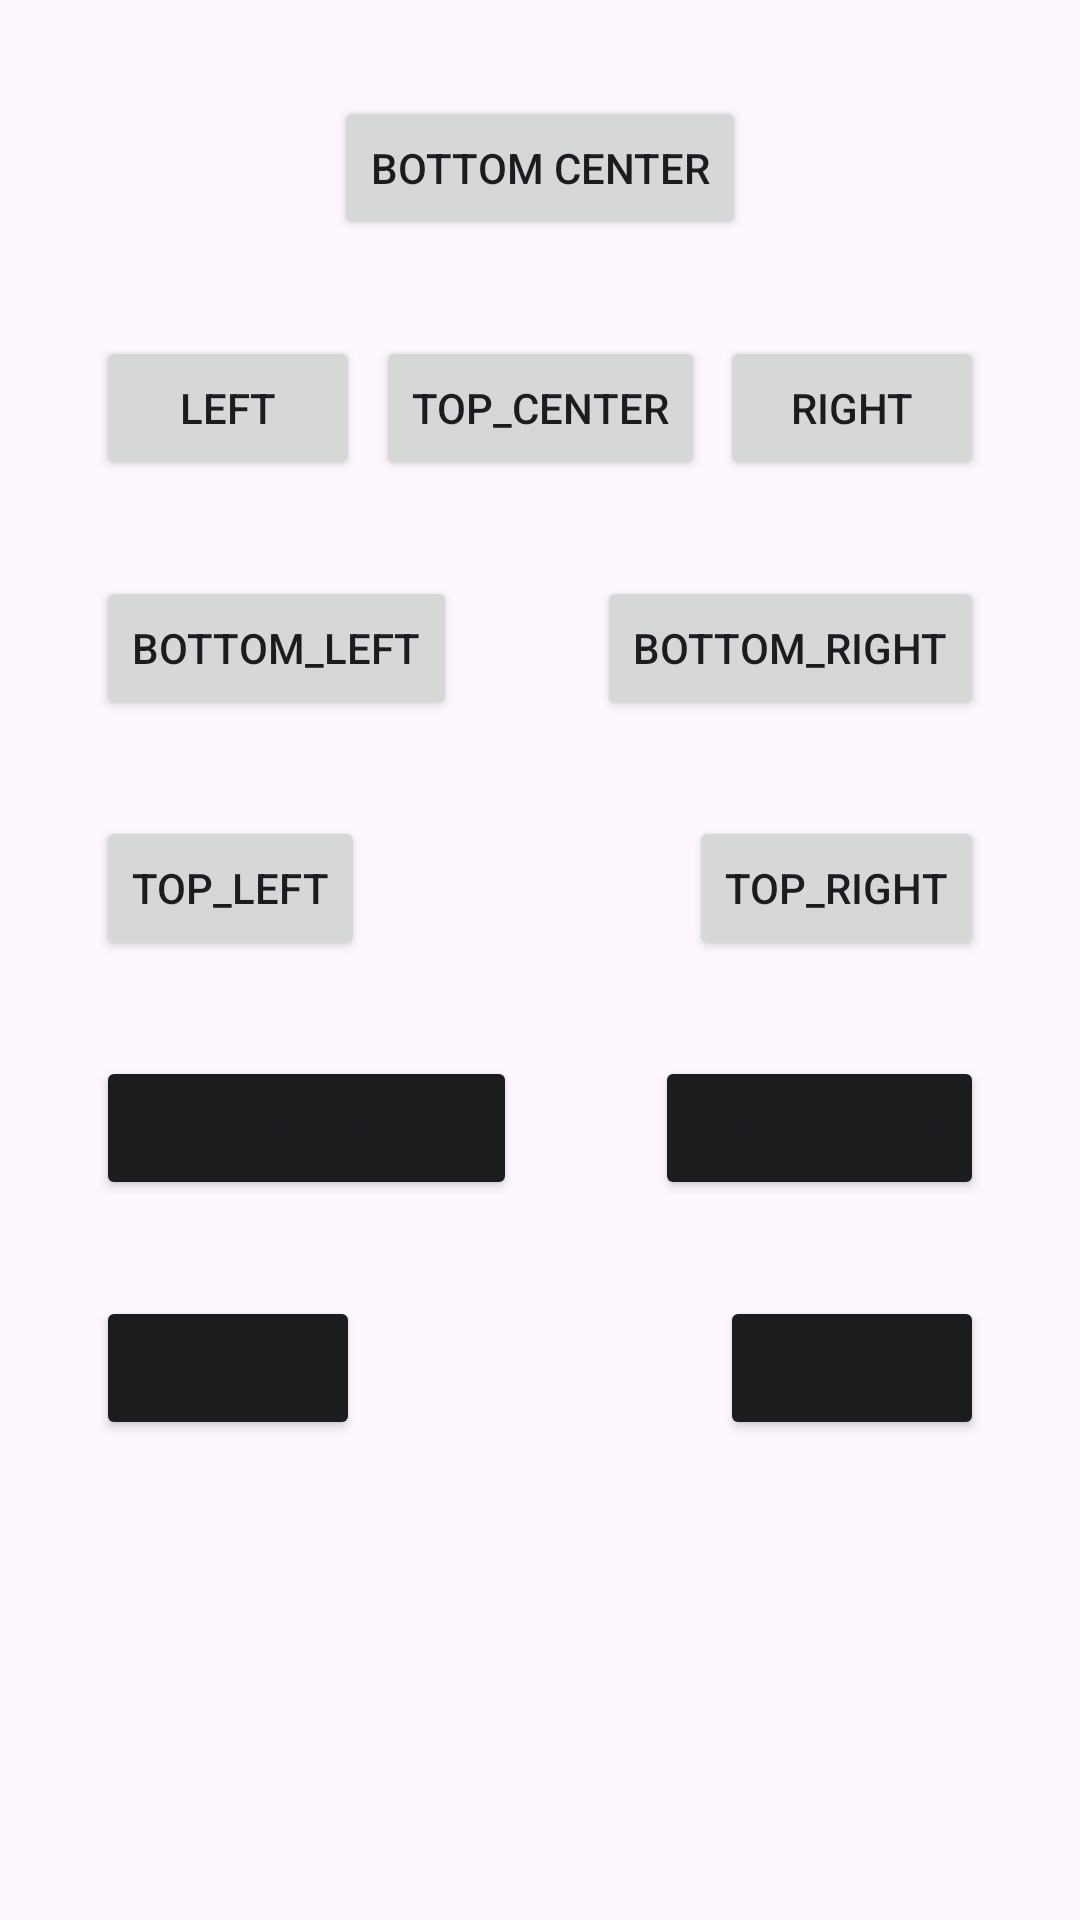

Android layout source for this screen:
<!-- AndroidManifest.xml: application theme Theme.TooltipExamplce -->
<!-- res/layout/activity_main.xml -->
<?xml version="1.0" encoding="utf-8"?>
<androidx.constraintlayout.widget.ConstraintLayout xmlns:android="http://schemas.android.com/apk/res/android"
    xmlns:app="http://schemas.android.com/apk/res-auto"
    xmlns:tools="http://schemas.android.com/tools"
    android:layout_width="match_parent"
    android:layout_height="match_parent"
    tools:context=".MainActivity">

    <Button
        android:id="@+id/btn_bottom_center"
        android:layout_width="wrap_content"
        android:layout_height="wrap_content"
        android:layout_margin="@dimen/_32dp"
        android:text="bottom center"
        app:layout_constraintEnd_toEndOf="parent"
        app:layout_constraintStart_toStartOf="parent"
        app:layout_constraintTop_toTopOf="parent" />

    <Button
        android:id="@+id/btn_top_center"
        android:layout_width="wrap_content"
        android:layout_height="wrap_content"
        android:layout_margin="@dimen/_32dp"
        android:text="top_center"
        app:layout_constraintEnd_toEndOf="parent"
        app:layout_constraintStart_toStartOf="parent"
        app:layout_constraintTop_toBottomOf="@id/btn_bottom_center" />

    <Button
        android:id="@+id/btn_right"
        android:layout_width="wrap_content"
        android:layout_height="wrap_content"
        android:layout_margin="@dimen/_32dp"
        android:text="right"
        app:layout_constraintEnd_toEndOf="parent"
        app:layout_constraintTop_toBottomOf="@id/btn_bottom_center" />

    <Button
        android:id="@+id/btn_left"
        android:layout_width="wrap_content"
        android:layout_height="wrap_content"
        android:layout_margin="@dimen/_32dp"
        android:text="left"
        app:layout_constraintStart_toStartOf="parent"
        app:layout_constraintTop_toBottomOf="@id/btn_bottom_center" />

    <Button
        android:id="@+id/btn_bottom_right"
        android:layout_width="wrap_content"
        android:layout_height="wrap_content"
        android:layout_margin="@dimen/_32dp"
        android:text="bottom_right"
        app:layout_constraintEnd_toEndOf="parent"
        app:layout_constraintTop_toBottomOf="@id/btn_top_center" />

    <Button
        android:id="@+id/btn_bottom_left"
        android:layout_width="wrap_content"
        android:layout_height="wrap_content"
        android:layout_margin="@dimen/_32dp"
        android:text="bottom_left"
        app:layout_constraintStart_toStartOf="parent"
        app:layout_constraintTop_toBottomOf="@id/btn_top_center" />

    <Button
        android:id="@+id/btn_top_right"
        android:layout_width="wrap_content"
        android:layout_height="wrap_content"
        android:layout_margin="@dimen/_32dp"
        android:text="top_right"
        app:layout_constraintEnd_toEndOf="parent"
        app:layout_constraintTop_toBottomOf="@id/btn_bottom_right" />

    <Button
        android:id="@+id/btn_top_left"
        android:layout_width="wrap_content"
        android:layout_height="wrap_content"
        android:layout_margin="@dimen/_32dp"
        android:text="top_left"
        app:layout_constraintStart_toStartOf="parent"
        app:layout_constraintTop_toBottomOf="@id/btn_bottom_right" />

    <Button
        android:id="@+id/btn2_bottom_center"
        android:layout_width="wrap_content"
        android:layout_height="wrap_content"
        android:layout_margin="@dimen/_32dp"
        android:backgroundTint="@color/tooltipbackground"
        android:text="bottom_center"
        app:layout_constraintStart_toStartOf="parent"
        app:layout_constraintTop_toBottomOf="@id/btn_top_left" />

    <Button
        android:id="@+id/btn2_top_center"
        android:layout_width="wrap_content"
        android:layout_height="wrap_content"
        android:layout_margin="@dimen/_32dp"
        android:backgroundTint="@color/tooltipbackground"
        android:text="top_center"
        app:layout_constraintEnd_toEndOf="parent"
        app:layout_constraintTop_toBottomOf="@id/btn_top_left" />

    <Button
        android:id="@+id/btn2_right"
        android:layout_width="wrap_content"
        android:layout_height="wrap_content"
        android:layout_margin="@dimen/_32dp"
        android:backgroundTint="@color/tooltipbackground"
        android:text="right"
        app:layout_constraintEnd_toEndOf="parent"
        app:layout_constraintTop_toBottomOf="@id/btn2_bottom_center" />

    <Button
        android:id="@+id/btn2_left"
        android:layout_width="wrap_content"
        android:layout_height="wrap_content"
        android:layout_margin="@dimen/_32dp"
        android:backgroundTint="@color/tooltipbackground"
        android:text="left"
        app:layout_constraintStart_toStartOf="parent"
        app:layout_constraintTop_toBottomOf="@id/btn2_bottom_center" />

</androidx.constraintlayout.widget.ConstraintLayout>
<!-- resources referenced by this layout -->
<resources>
  <color name="tooltipbackground">#1C1C1E</color>
  <dimen name="_32dp">32dp</dimen>
  <style name="Theme.TooltipExamplce" parent="Base.Theme.TooltipExamplce" />
  <style name="Base.Theme.TooltipExamplce" parent="Theme.Material3.DayNight.NoActionBar">
          
          
      </style>
</resources>
